Photos from the image-classification dataset "dataset_visual_split" in the GitHub repository selintoker/GeoGuesserAI. Its 3 classes are: Istanbul, nyc, Tokyo.

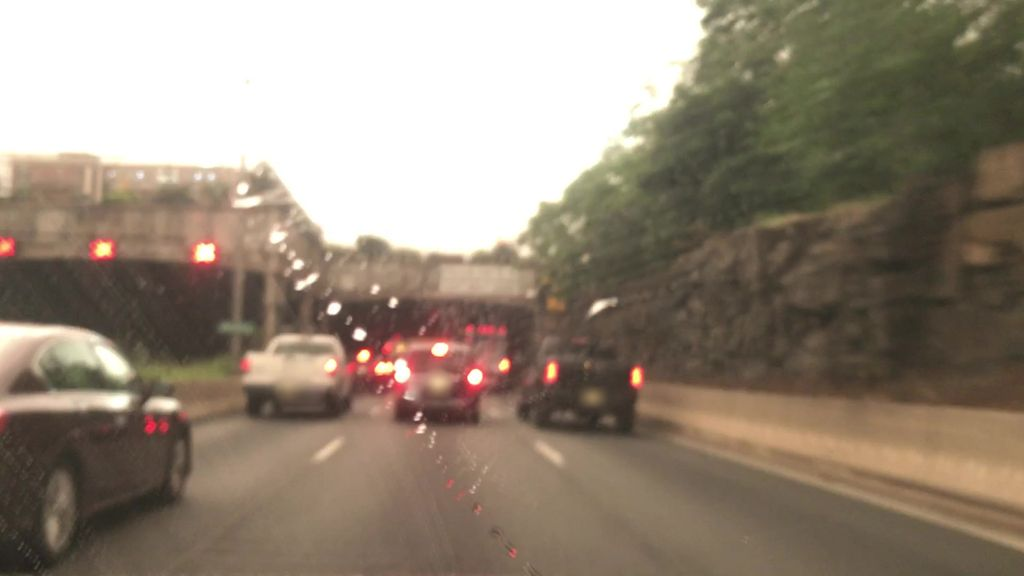
Label: nyc

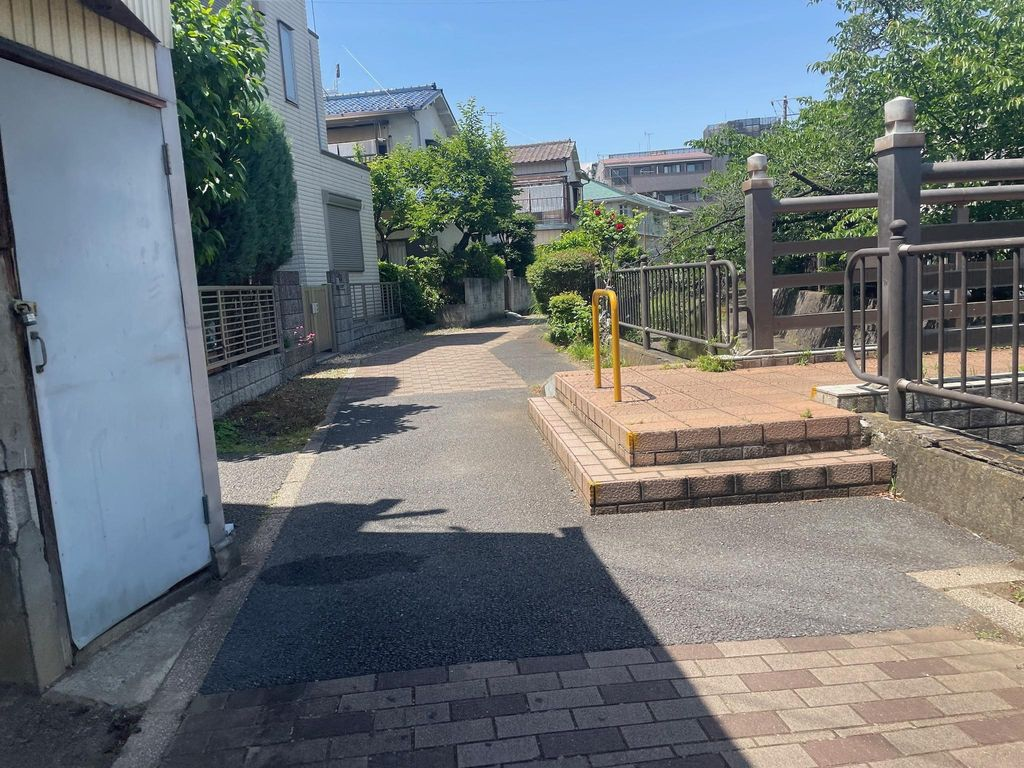
Label: Tokyo

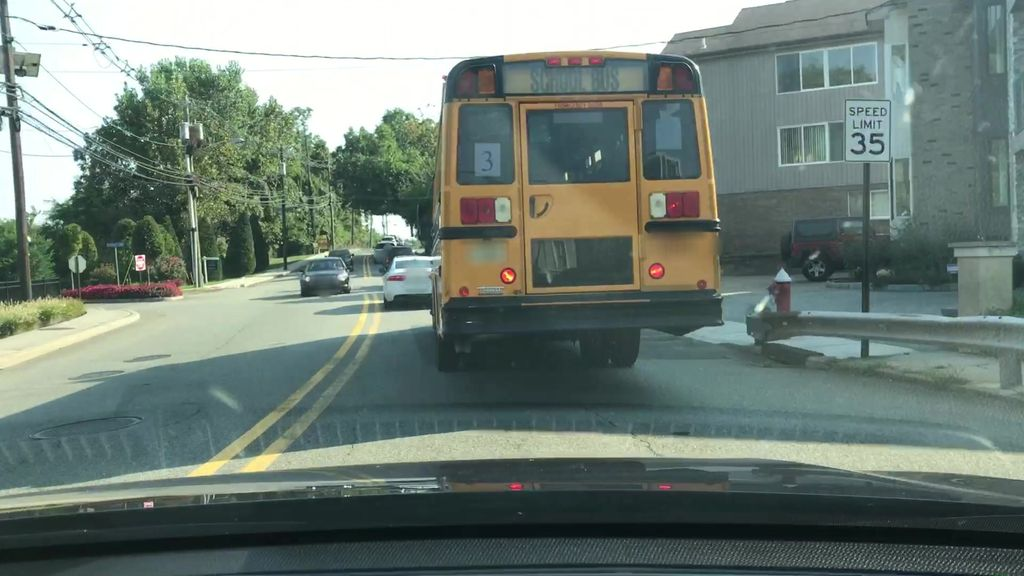
Label: nyc

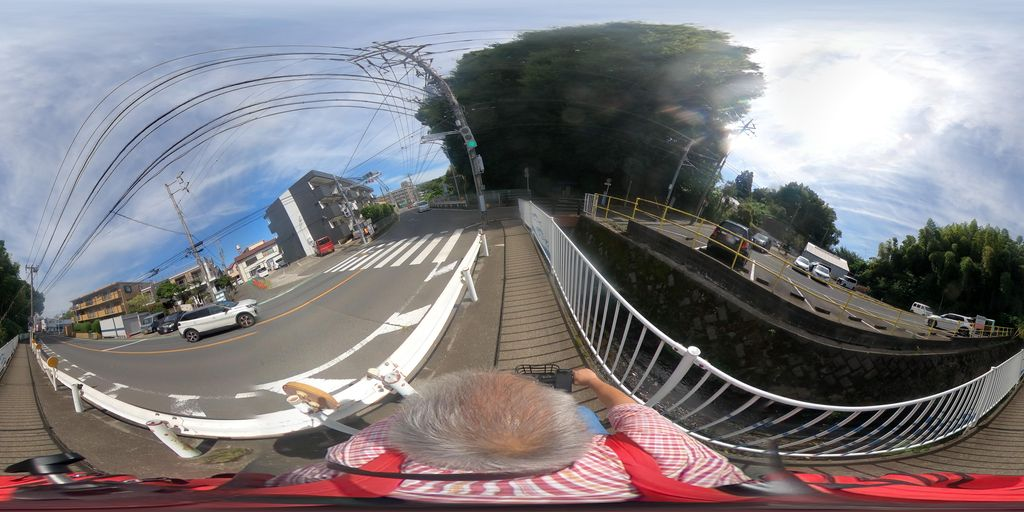
Label: Tokyo

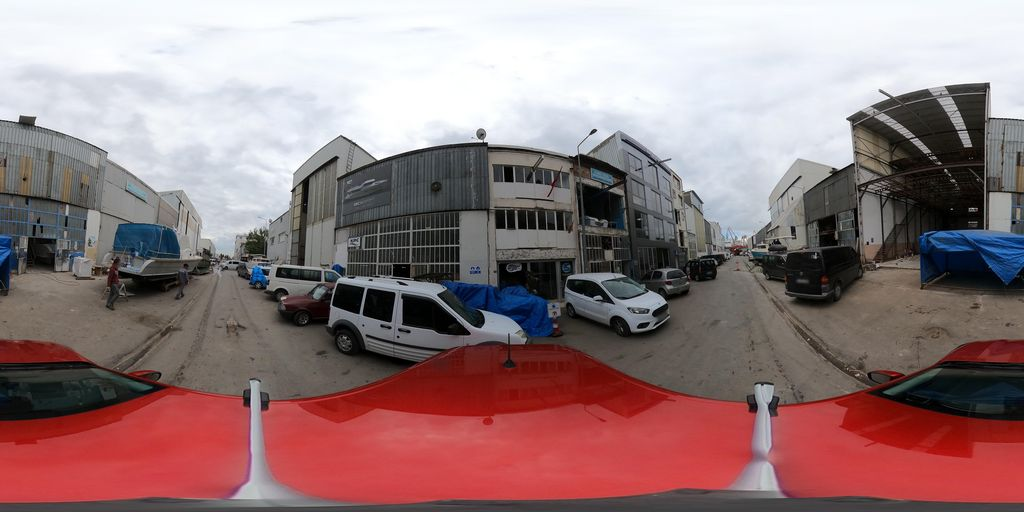
Label: Istanbul

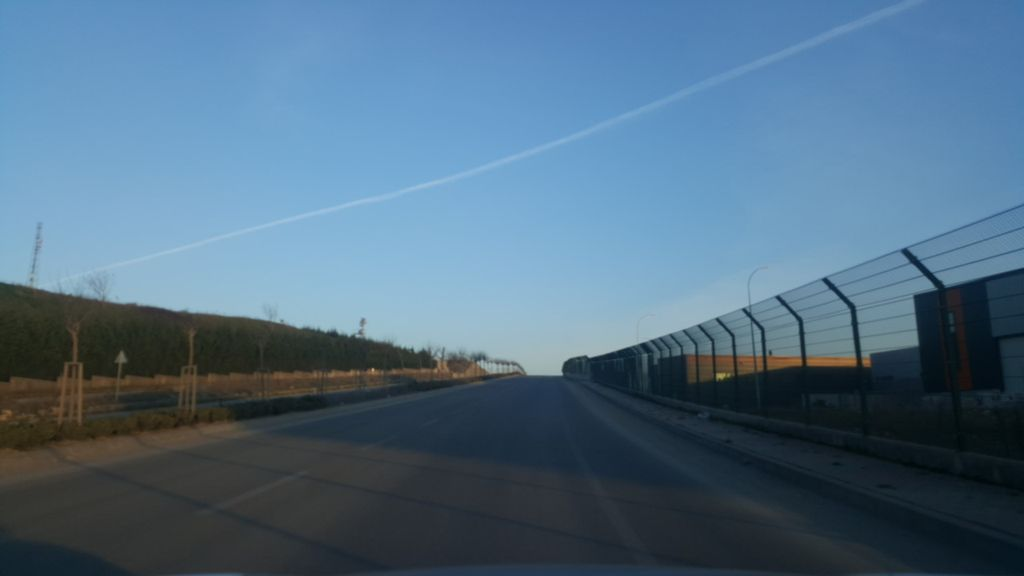
Label: Istanbul
